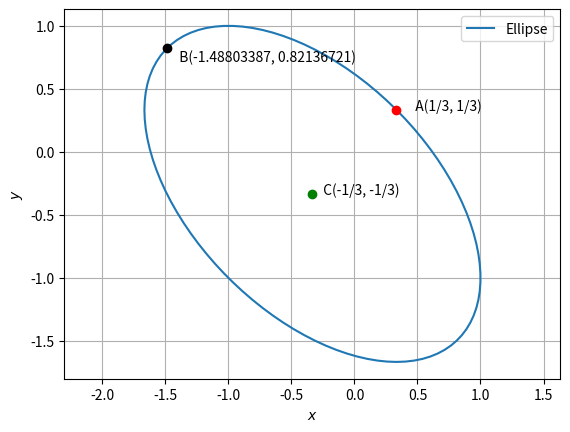

Write the Python code that produced this figure.
import numpy as np
from numpy import matrix as m
import matplotlib.pyplot as plt
from numpy import linalg as LA

#Generating points on an ellipse
def ellipse_gen(a,b):
    len = 100
    theta = np.linspace(0,2*np.pi,len)
    x_ellipse = np.zeros((2,len))
    x_ellipse[0,:] = a*np.cos(theta)
    x_ellipse[1,:] = b*np.sin(theta)
    return x_ellipse

#setting up plot
fig = plt.figure()
ax = fig.add_subplot(111, aspect='equal')
len = 50
y = np.linspace(-10,10,len)
V = np.array(([1,0.5],[0.5,1]))
V_1 = np.array(([1,0.5],[0.5,1]))
u = np.array(([0.5,0.5]))
u_1 = np.array(([0,0]))
f = -1
cs = -LA.inv(V)@u
print(cs)
cs_1=-LA.inv(V_1)@u_1


#print(cs_1)
cst = cs[np.newaxis, :].T
cst_1 = cs_1[np.newaxis, :].T
#Eigenvalues and eigenvectors
D_vec,P= LA.eig(V)
D = np.diag(D_vec)
D_vec_1,P_1= LA.eig(V_1)

#Ellipse parameters
a = np.sqrt(8/3)
b = np.sqrt(8/9)
xStandardEllipse = ellipse_gen(b,a)

#Major and Minor Axes
MajorStandard = np.array(([b,0]))
MinorStandard = np.array(([0,a]))

xActualEllipse = P@xStandardEllipse+cst
MajorActual = P@MajorStandard+cst[0]

MinorActual = P@MinorStandard+cst[1]
MajorActual1= P_1@MajorStandard+cst_1[0]
MinorActual1 = P_1@MinorStandard+cst_1[1]

plt.plot(xActualEllipse[0,:],xActualEllipse[1,:],label='Ellipse')

plt.plot(-1/3, -1/3, 'o', color='green');
plt.text(-0.3, -1/3,'  C(-1/3, -1/3)')
plt.plot(MajorActual[0], MajorActual[1], 'o', color='red');
plt.text(MajorActual[0]+0.1, MajorActual[1],'  A(1/3, 1/3)')
plt.plot(MinorActual[0], MinorActual[1], 'o', color='black');
plt.text(MinorActual[0] +0.05, MinorActual[1]-0.1,'  B(-1.48803387, 0.82136721)')
print(MajorActual)
print(MinorActual)
plt.xlabel('$x$')
plt.ylabel('$y$')
plt.legend(loc='best')
plt.grid() 
plt.axis('equal')
plt.show()
